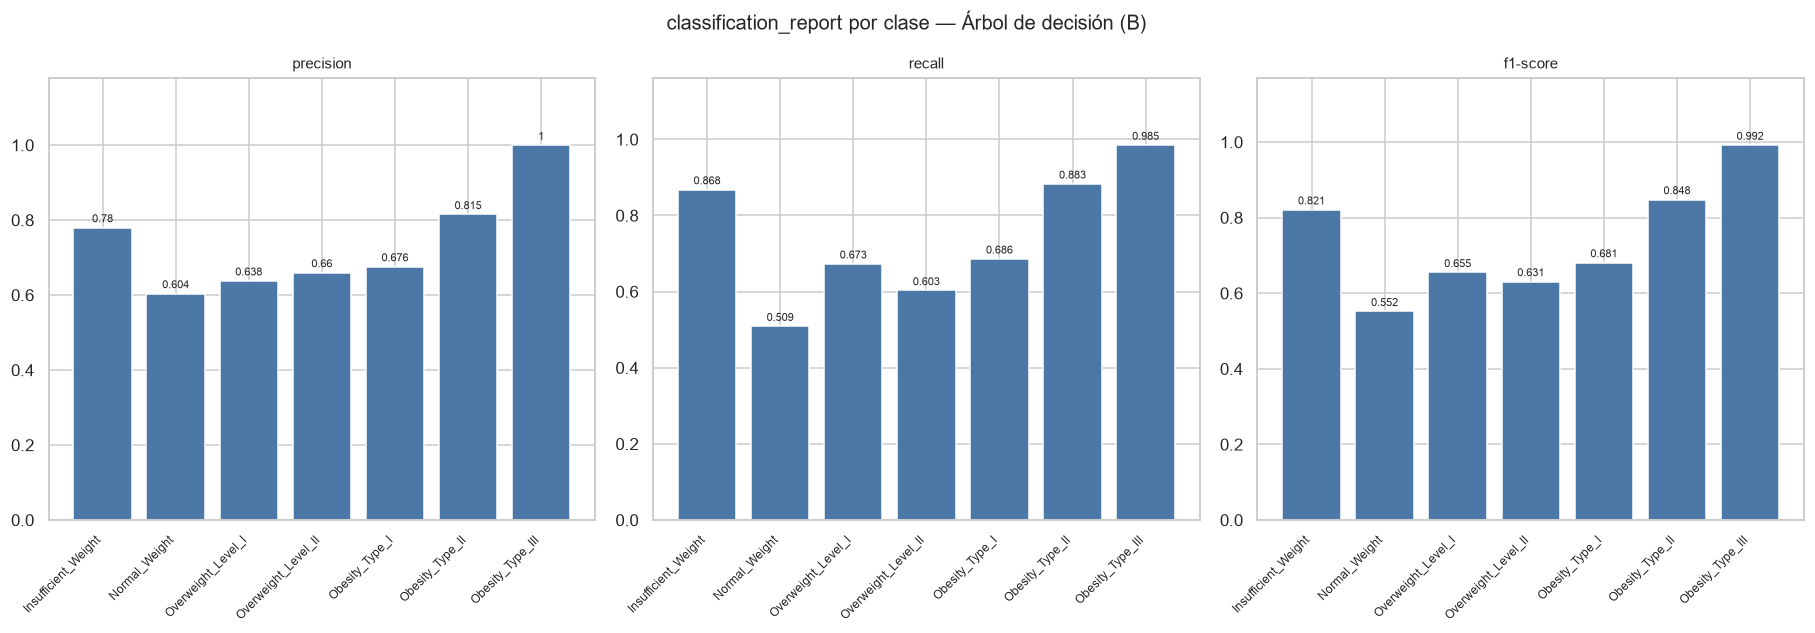

The data file committed next to this chart (first rows):
, precision, recall, f1-score
Insufficient_Weight, 0.780, 0.868, 0.821
Normal_Weight, 0.604, 0.509, 0.552
Overweight_Level_I, 0.638, 0.673, 0.655
Overweight_Level_II, 0.660, 0.603, 0.631
Obesity_Type_I, 0.676, 0.686, 0.681
Obesity_Type_II, 0.815, 0.883, 0.848
Obesity_Type_III, 1.000, 0.985, 0.992
